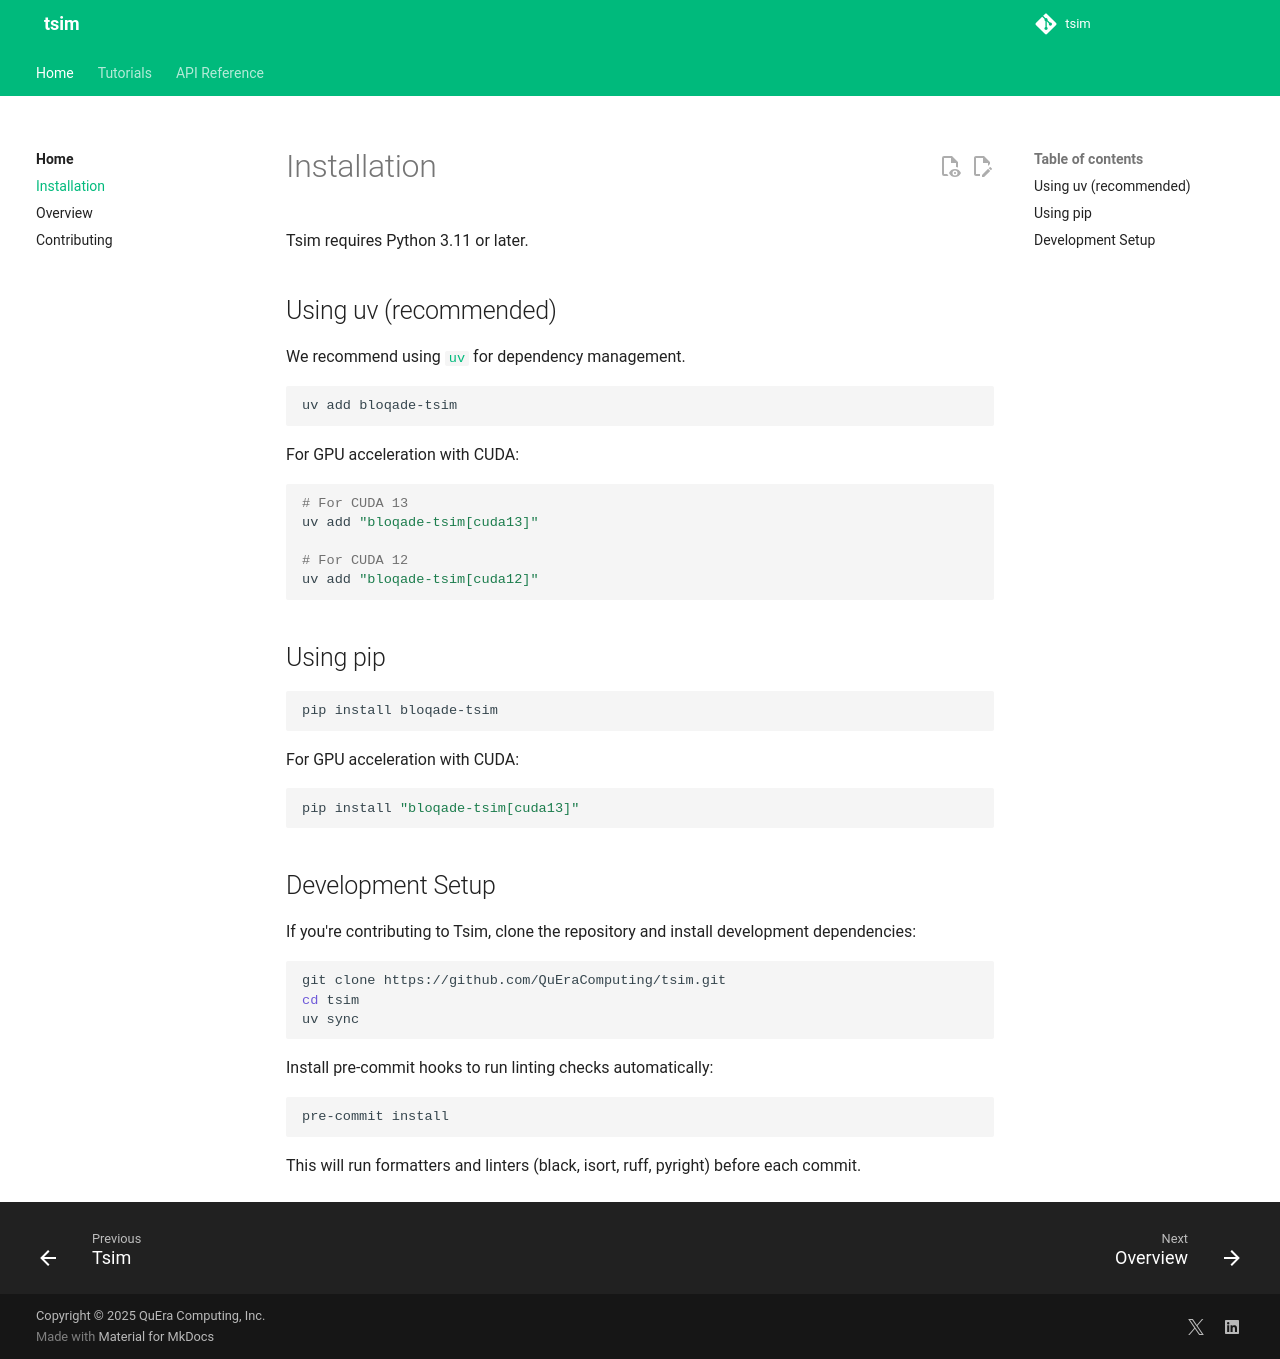

repository: QuEraComputing/tsim · page: v1.0.0/install/index.html · generator: mkdocs

# Installation

Tsim requires Python 3.11 or later.

## Using uv (recommended)

We recommend using [`uv`](https://docs.astral.sh/uv/) for dependency management.

```bash
uv add bloqade-tsim
```

For GPU acceleration with CUDA:

```bash
# For CUDA 13
uv add "bloqade-tsim[cuda13]"

# For CUDA 12
uv add "bloqade-tsim[cuda12]"
```

## Using pip

```bash
pip install bloqade-tsim
```

For GPU acceleration with CUDA:

```bash
pip install "bloqade-tsim[cuda13]"
```

## Development Setup

If you're contributing to Tsim, clone the repository and install development dependencies:

```bash
git clone https://github.com/QuEraComputing/tsim.git
cd tsim
uv sync
```

Install pre-commit hooks to run linting checks automatically:

```bash
pre-commit install
```

This will run formatters and linters (black, isort, ruff, pyright) before each commit.
